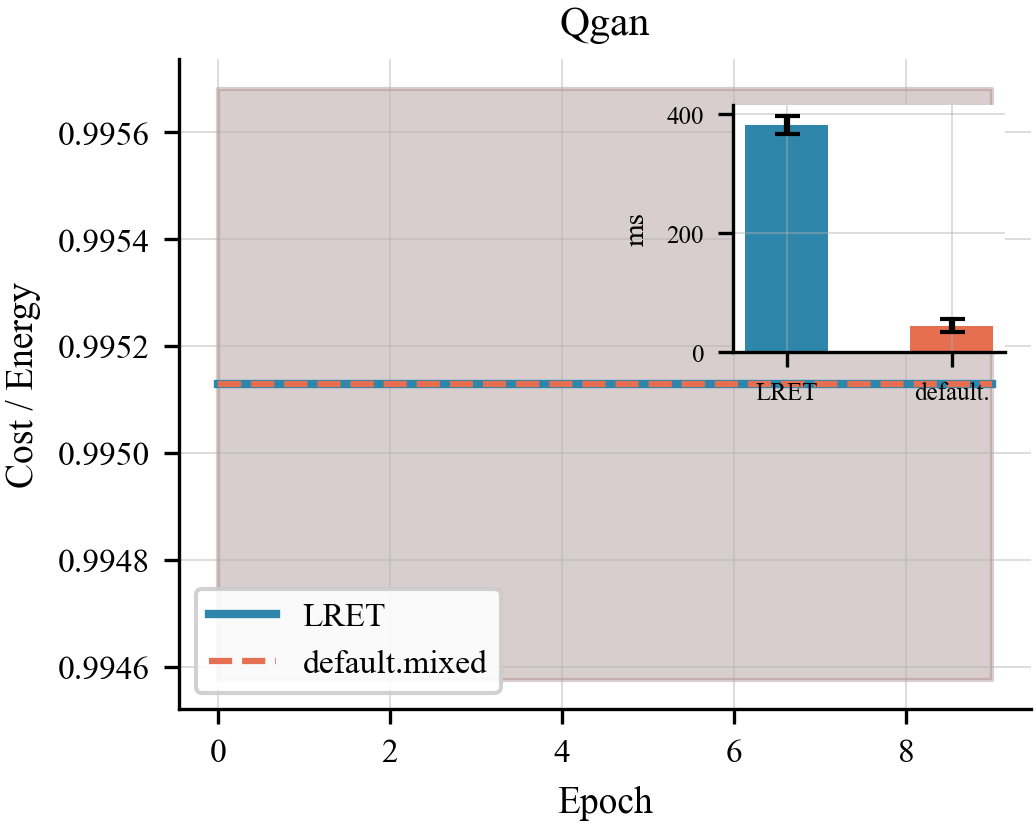

Data behind this chart, as committed beside it:
algo, epoch, lret_t0, lret_t1, comp_t0, comp_t1
qgan, 0, 0.9957, 0.9946, 0.9957, 0.9946
qgan, 1, 0.9957, 0.9946, 0.9957, 0.9946
qgan, 2, 0.9957, 0.9946, 0.9957, 0.9946
qgan, 3, 0.9957, 0.9946, 0.9957, 0.9946
qgan, 4, 0.9957, 0.9946, 0.9957, 0.9946
qgan, 5, 0.9957, 0.9946, 0.9957, 0.9946
qgan, 6, 0.9957, 0.9946, 0.9957, 0.9946
qgan, 7, 0.9957, 0.9946, 0.9957, 0.9946
qgan, 8, 0.9957, 0.9946, 0.9957, 0.9946
qgan, 9, 0.9957, 0.9946, 0.9957, 0.9946
